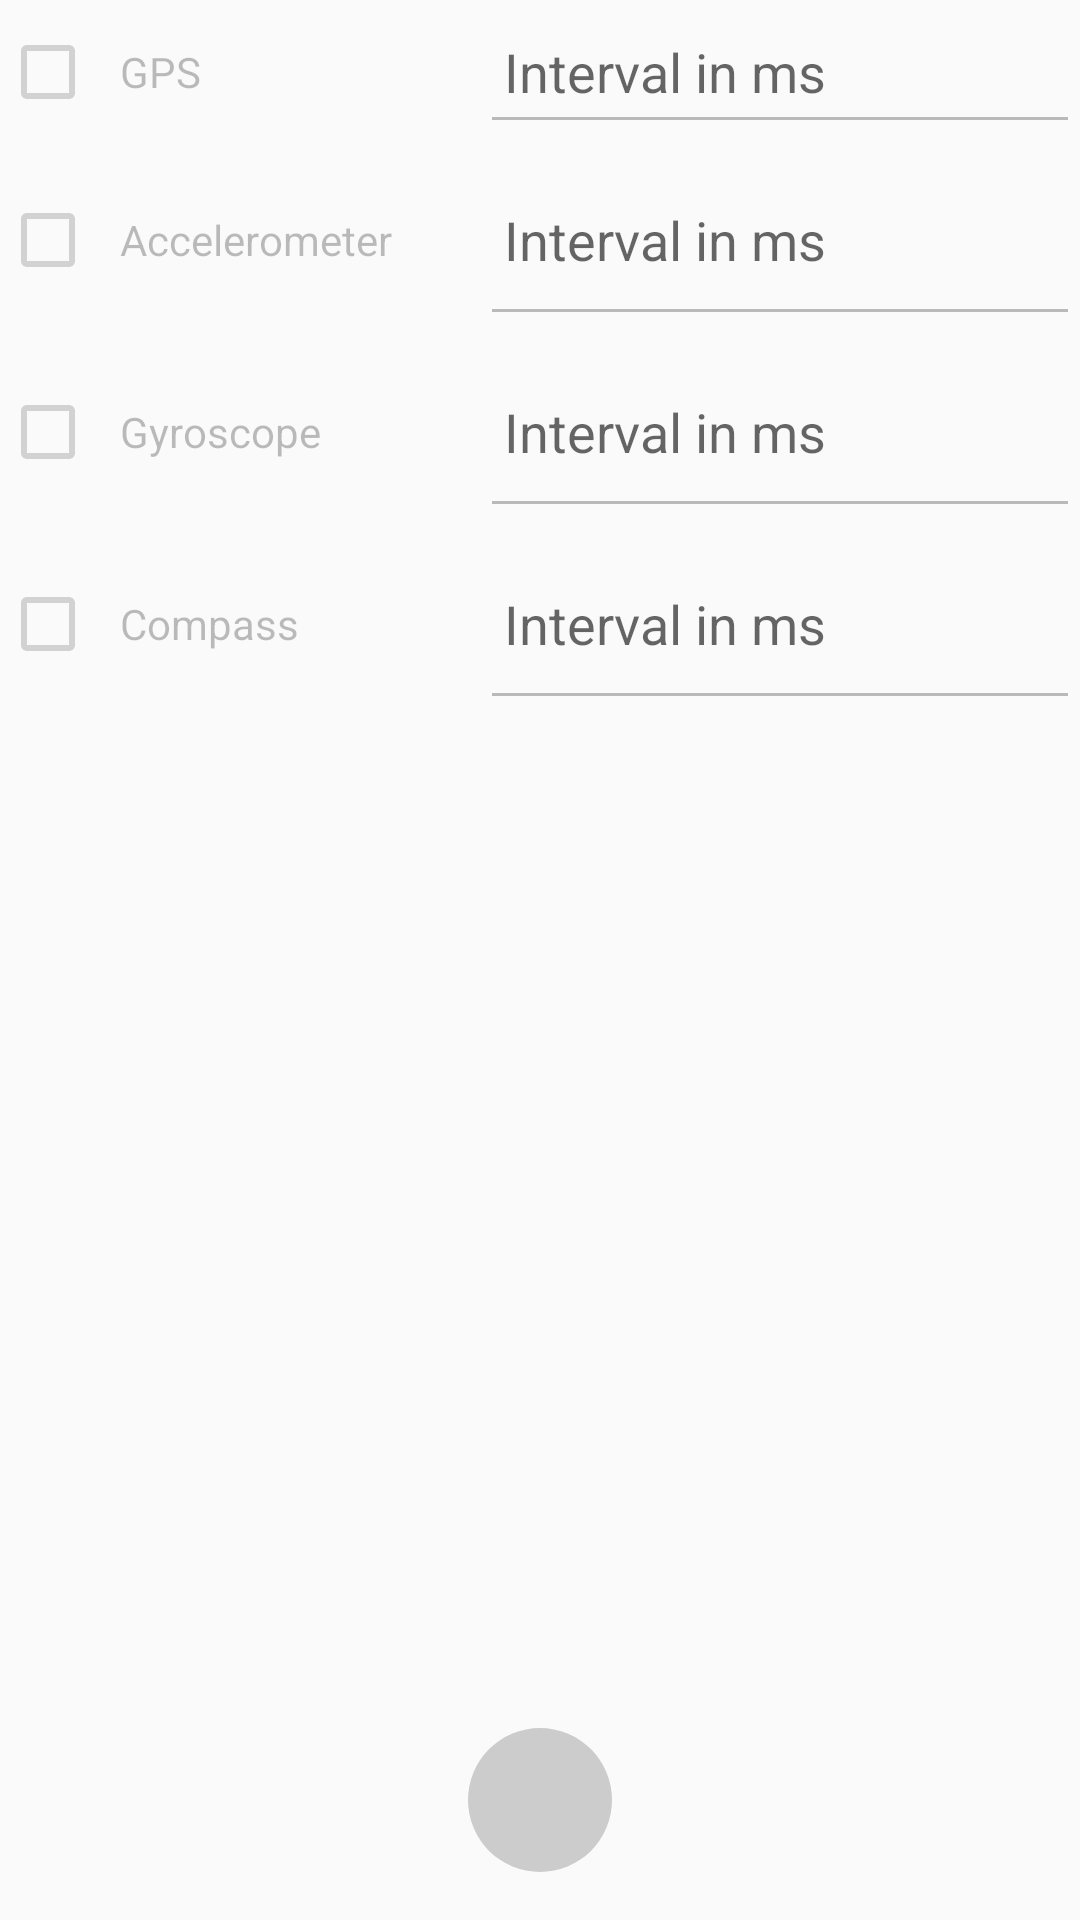

The Android layout XML behind this screen, and the referenced resources:
<!-- AndroidManifest.xml: application theme AppTheme -->
<!-- res/layout/fragment_sensors.xml -->
<RelativeLayout xmlns:android="http://schemas.android.com/apk/res/android"
    xmlns:tools="http://schemas.android.com/tools"
    android:layout_width="match_parent"
    android:layout_height="match_parent"
    tools:context=".MainActivityFragment">

    <LinearLayout
        android:id="@+id/layout_gps"
        android:layout_width="match_parent"
        android:layout_height="wrap_content"
        android:orientation="horizontal">

        <CheckBox
            android:id="@+id/check_gps"
            android:padding="8dp"
            android:enabled="false"
            android:layout_width="160dp"
            android:layout_height="48dp"
            android:text="GPS"
            android:checked="false" />

        <EditText
            android:id="@+id/edit_gps"
            android:hint="Interval in ms"
            android:enabled="false"
            android:padding="8dp"
            android:inputType="number"
            android:layout_width="match_parent"
            android:layout_height="match_parent"
            android:indeterminate="false"/>
    </LinearLayout>

    <LinearLayout
        android:id="@+id/layout_accelerometer"
        android:layout_below="@id/layout_gps"
        android:layout_width="match_parent"
        android:layout_height="wrap_content"
        android:orientation="horizontal">

        <CheckBox
            android:id="@+id/check_accelerometer"
            android:enabled="false"
            android:padding="8dp"
            android:layout_width="160dp"
            android:layout_height="64dp"
            android:text="Accelerometer"
            android:checked="false" />

        <EditText
            android:id="@+id/edit_accelerometer"
            android:hint="Interval in ms"
            android:padding="8dp"
            android:enabled="false"
            android:inputType="number"
            android:layout_width="match_parent"
            android:layout_height="match_parent"
            android:indeterminate="false"/>
    </LinearLayout>

    <LinearLayout
        android:id="@+id/layout_gyro"
        android:layout_below="@id/layout_accelerometer"
        android:layout_width="match_parent"
        android:layout_height="wrap_content"
        android:orientation="horizontal">

        <CheckBox
            android:id="@+id/check_gyro"
            android:enabled="false"
            android:padding="8dp"
            android:layout_width="160dp"
            android:layout_height="64dp"
            android:text="Gyroscope"
            android:checked="false" />

        <EditText
            android:id="@+id/edit_gyro"
            android:hint="Interval in ms"
            android:padding="8dp"
            android:enabled="false"
            android:inputType="number"
            android:layout_width="match_parent"
            android:layout_height="match_parent"
            android:indeterminate="false"/>
    </LinearLayout>

    <LinearLayout
        android:id="@+id/layout_compass"
        android:layout_below="@id/layout_gyro"
        android:layout_width="match_parent"
        android:layout_height="wrap_content"
        android:orientation="horizontal">

        <CheckBox
            android:id="@+id/check_compass"
            android:enabled="false"
            android:padding="8dp"
            android:layout_width="160dp"
            android:layout_height="64dp"
            android:text="Compass"
            android:checked="false" />

        <EditText
            android:id="@+id/edit_compass"
            android:hint="Interval in ms"
            android:padding="8dp"
            android:enabled="false"
            android:inputType="number"
            android:layout_width="match_parent"
            android:layout_height="match_parent"
            android:indeterminate="false"/>
    </LinearLayout>

    <LinearLayout
        android:layout_width="match_parent"
        android:layout_height="wrap_content"
        android:orientation="vertical"
        android:gravity="bottom"
        android:layout_alignParentBottom="true"
        android:layout_alignParentLeft="true"
        android:layout_alignParentStart="true">

        <ImageButton
            android:id="@+id/btn_record"
            android:layout_width="48dp"
            android:layout_height="48dp"
            android:visibility="visible"
            android:enabled="false"
            android:background="@drawable/button_round"
            android:src="@drawable/ic_fiber_manual_record_white_24dp"
            android:layout_gravity="center_horizontal"
            android:tint="#ff0000"
            android:layout_margin="16dp"
            android:contentDescription="Record" />

        <ImageButton
            android:id="@+id/btn_stop"
            android:layout_width="48dp"
            android:layout_height="48dp"
            android:layout_margin="16dp"
            android:tint="#333"
            android:visibility="gone"
            android:src="@drawable/ic_stop_white_24dp"
            android:background="@drawable/button_round"
            android:layout_gravity="center_horizontal"
            android:contentDescription="Stop" />
    </LinearLayout>

</RelativeLayout>
<!-- resources referenced by this layout -->
<resources>
  <!-- drawable button_round (drawable-hdpi) -->
  <?xml version="1.0" encoding="utf-8"?>
  <selector xmlns:android="http://schemas.android.com/apk/res/android">
      <item android:state_pressed="false">
          <shape android:shape="oval">
              <solid android:color="#ccc"/>
          </shape>
      </item>
      <item android:state_pressed="true">
          <shape android:shape="oval">
              <solid android:color="#ccc"/>
          </shape>
      </item>
  </selector>
  <style name="AppTheme" parent="Theme.AppCompat.Light">
          <item name="windowNoTitle">true</item>
          <item name="windowActionBar">false</item>
          
          <item name="colorPrimary">#2196F3</item>
          <item name="colorPrimaryDark">#1976D2</item>
          <item name="colorAccent">#f44336</item>
      </style>
</resources>
